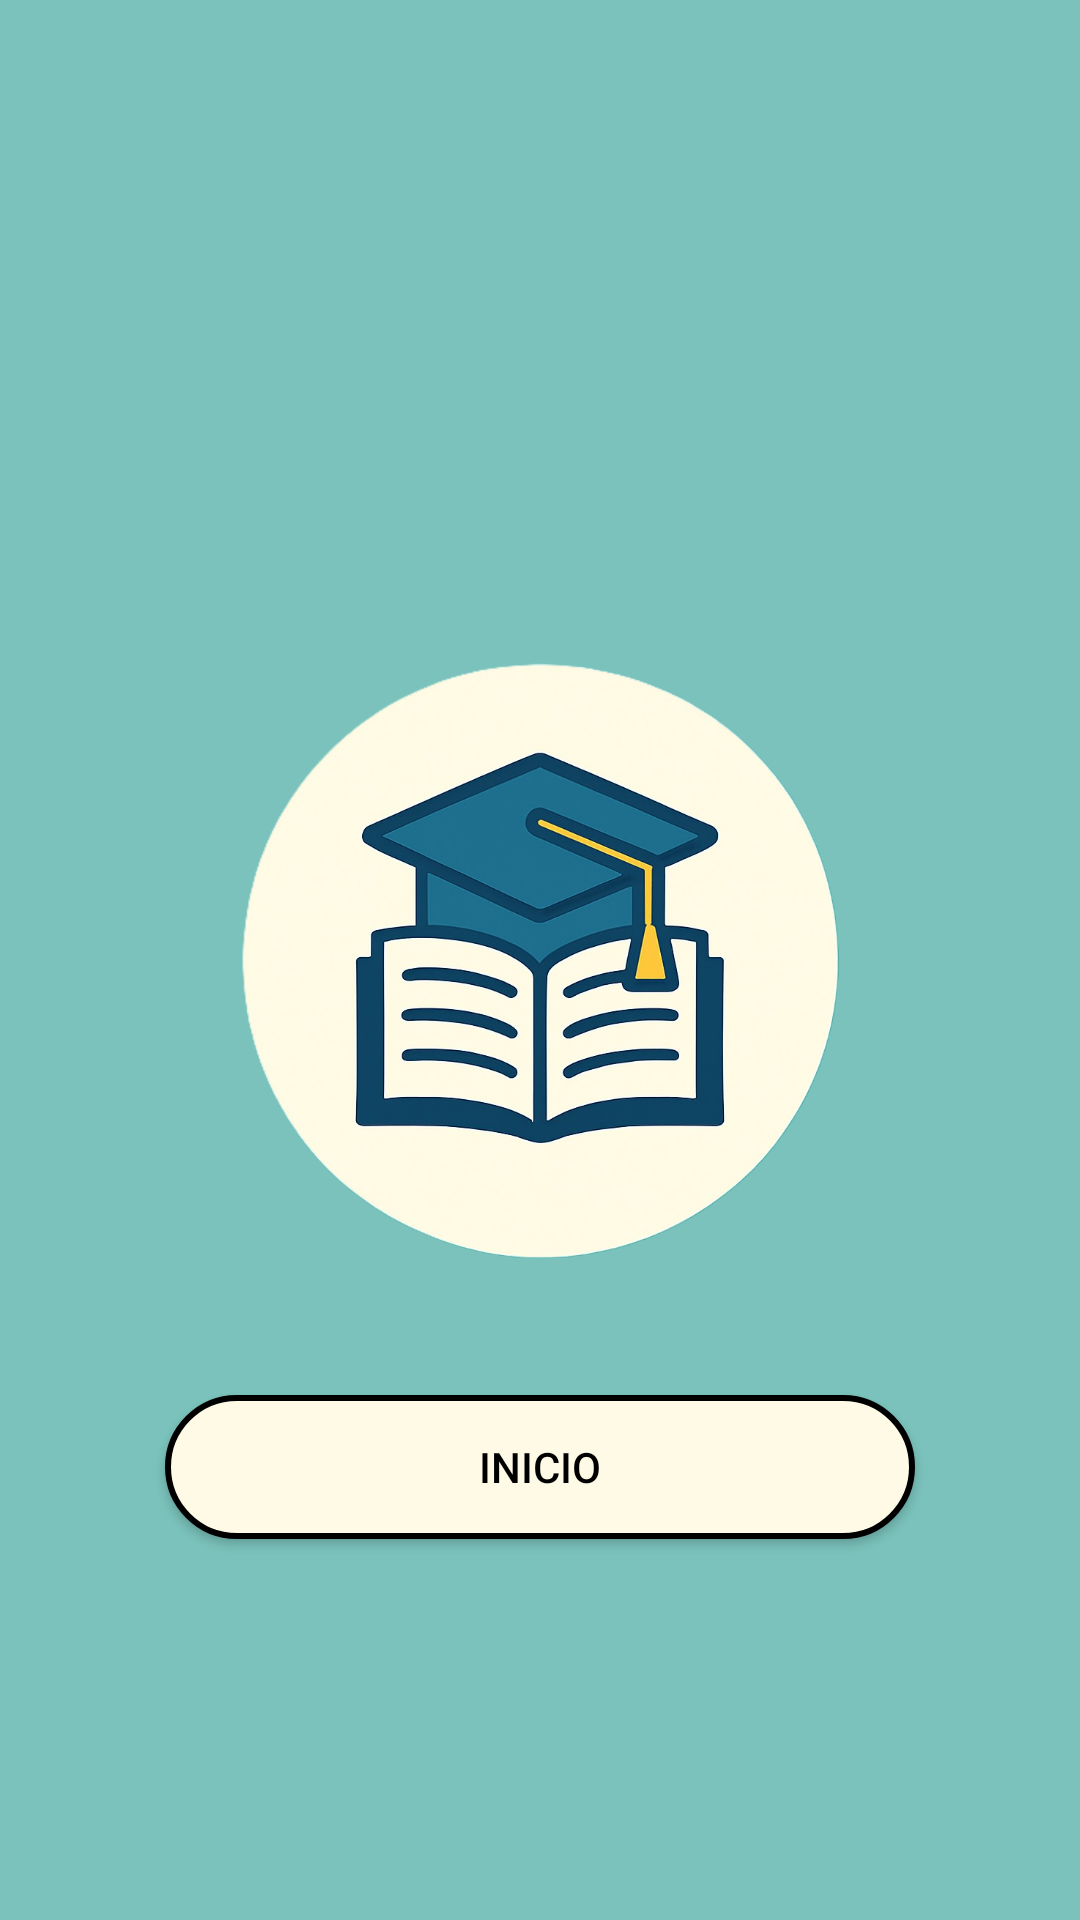

Layout XML and referenced resources for this Android screen:
<!-- AndroidManifest.xml: application theme Theme.StudyApp -->
<!-- res/layout/activity_main.xml -->
<?xml version="1.0" encoding="utf-8"?>
<RelativeLayout xmlns:android="http://schemas.android.com/apk/res/android"
    xmlns:app="http://schemas.android.com/apk/res-auto"
    android:id="@+id/main"
    android:layout_width="match_parent"
    android:layout_height="match_parent"
    android:paddingLeft="16dp"
    android:paddingRight="16dp"
    android:background="@color/verdefondp">

    <ImageView
        android:id="@+id/img_study"
        android:layout_width="250dp"
        android:layout_height="250dp"
        android:layout_centerInParent="true"
        android:src="@drawable/logosinfondo"
        android:scaleType="centerInside"
        android:contentDescription="@string/study_image_description" />

    <Button
        android:id="@+id/BtnIncio"
        android:layout_width="250dp"
        android:layout_height="wrap_content"
        android:layout_below="@+id/img_study"
        android:layout_centerHorizontal="true"
        android:layout_marginTop="20dp"
        android:background="@drawable/button_rounded"
        android:text="Inicio"
        android:textColor="@color/black"
        app:backgroundTint="@null" />

</RelativeLayout>
<!-- resources referenced by this layout -->
<resources>
  <color name="black">#FF000000</color>
  <color name="verdefondp">#7AC2BB</color>
  <!-- drawable button_rounded (drawable) -->
  <?xml version="1.0" encoding="utf-8"?>
  <shape xmlns:android="http://schemas.android.com/apk/res/android">
      <solid android:color="@color/cream" />
      <corners android:radius="30dp" />
      <stroke
          android:width="2dp"
          android:color="@color/black" />
  </shape>
  <!-- drawable logosinfondo: png bitmap (drawable, 506525 bytes) -->
  <string name="study_image_description">Imagen de Estudio</string>
  <style name="Theme.StudyApp" parent="Base.Theme.StudyApp" />
  <color name="cream">#FEFAE5</color>
  <style name="Base.Theme.StudyApp" parent="Theme.Material3.DayNight.NoActionBar">
          
          <item name="colorPrimary">@color/color_azul</item>
          <item name="colorAccent">@color/color_azul</item>
      </style>
  <color name="color_azul">#2196F3</color>
</resources>
